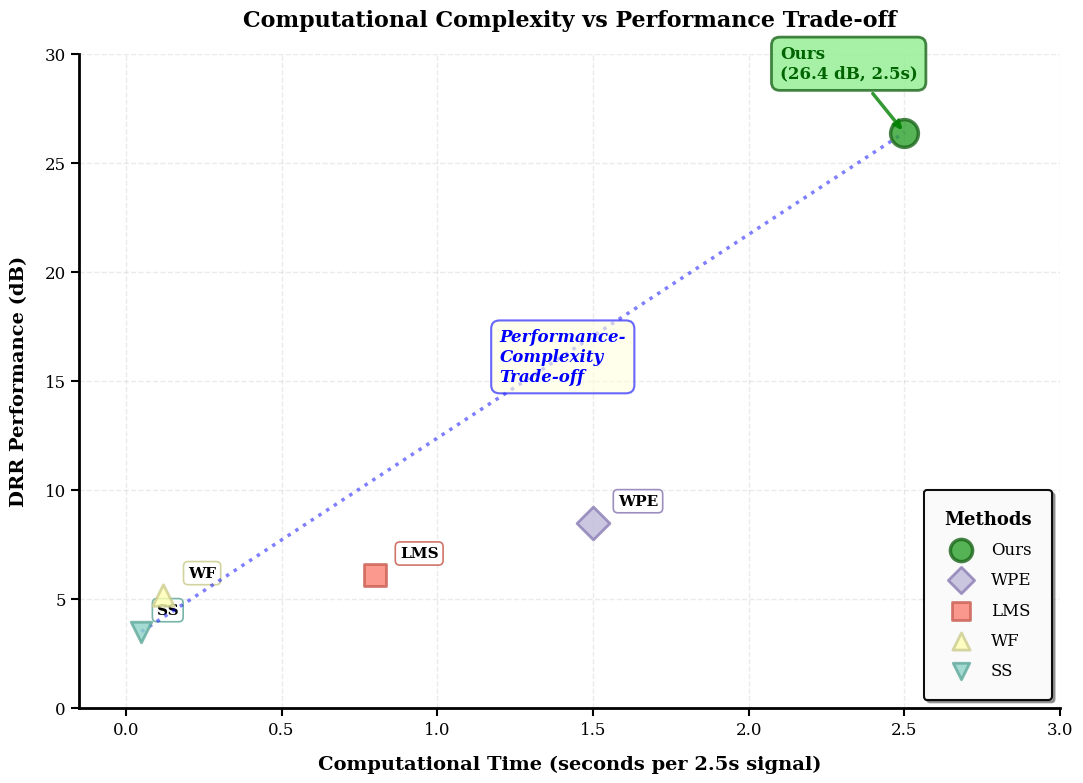

Write the Python code that produced this figure. (Note: this script raises an exception after producing the figure.)
#!/usr/bin/env python3
"""
Regenerate complexity vs performance figure - improved visibility.
Remove threshold line, enhance clarity.
"""

import numpy as np
import matplotlib.pyplot as plt
from pathlib import Path

# Professional publication settings
plt.rcParams['figure.dpi'] = 300
plt.rcParams['savefig.dpi'] = 300
plt.rcParams['font.family'] = 'serif'
plt.rcParams['font.serif'] = ['Times New Roman', 'DejaVu Serif']
plt.rcParams['font.size'] = 12
plt.rcParams['axes.labelsize'] = 14
plt.rcParams['axes.titlesize'] = 15
plt.rcParams['axes.titleweight'] = 'bold'
plt.rcParams['axes.labelweight'] = 'bold'
plt.rcParams['legend.fontsize'] = 11
plt.rcParams['xtick.labelsize'] = 12
plt.rcParams['ytick.labelsize'] = 12
plt.rcParams['lines.linewidth'] = 2.5
plt.rcParams['grid.alpha'] = 0.25
plt.rcParams['axes.grid'] = True
plt.rcParams['grid.linestyle'] = '--'
plt.rcParams['axes.axisbelow'] = True


def regenerate_complexity_vs_performance():
    """
    Improved complexity vs performance scatter plot.
    Using computational time (seconds) like the original graph.
    Clear, professional design without threshold line.
    """
    
    # Method data: [Computational Time (sec), DRR (dB)]
    # Time is for processing a 2.5s reverberant signal
    methods = {
        'Ours': {
            'comp_time': 2.5,
            'drr': 26.4,
            'color': '#2ca02c',
            'marker': 'o',
            'size': 400,
            'edgecolor': '#1a661a',
            'edgewidth': 2.5
        },
        'WPE': {
            'comp_time': 1.5,
            'drr': 8.5,
            'color': '#bebada',
            'marker': 'D',
            'size': 280,
            'edgecolor': '#8b7cb5',
            'edgewidth': 2
        },
        'LMS': {
            'comp_time': 0.8,
            'drr': 6.1,
            'color': '#fb8072',
            'marker': 's',
            'size': 260,
            'edgecolor': '#c95d51',
            'edgewidth': 2
        },
        'WF': {
            'comp_time': 0.12,
            'drr': 5.2,
            'color': '#ffffb3',
            'marker': '^',
            'size': 240,
            'edgecolor': '#cccc8f',
            'edgewidth': 2
        },
        'SS': {
            'comp_time': 0.05,
            'drr': 3.5,
            'color': '#8dd3c7',
            'marker': 'v',
            'size': 220,
            'edgecolor': '#5fa99a',
            'edgewidth': 2
        }
    }
    
    fig, ax = plt.subplots(figsize=(11, 8))
    
    # Plot each method
    for method_name, data in methods.items():
        ax.scatter(data['comp_time'], data['drr'],
                  s=data['size'],
                  c=data['color'],
                  marker=data['marker'],
                  alpha=0.8,
                  edgecolors=data['edgecolor'],
                  linewidths=data['edgewidth'],
                  label=method_name,
                  zorder=10 if method_name == 'Ours' else 5)
        
        # Add method labels and values
        if method_name == 'Ours':
            # Special annotation for our method
            ax.annotate(f'{method_name}\n({data["drr"]:.1f} dB, {data["comp_time"]:.1f}s)',
                       xy=(data['comp_time'], data['drr']),
                       xytext=(data['comp_time'] - 0.4, data['drr'] + 2.5),
                       fontsize=12,
                       fontweight='bold',
                       color='darkgreen',
                       bbox=dict(boxstyle='round,pad=0.5',
                                facecolor='lightgreen',
                                edgecolor='#1a661a',
                                alpha=0.8,
                                linewidth=2),
                       arrowprops=dict(arrowstyle='->',
                                     lw=2.5,
                                     color='green',
                                     alpha=0.8),
                       zorder=15)
        else:
            # Simple labels for other methods
            offset_x = 0.08 if method_name != 'SS' else 0.05
            offset_y = 0.8
            ax.text(data['comp_time'] + offset_x, data['drr'] + offset_y,
                   method_name,
                   fontsize=11,
                   fontweight='bold',
                   bbox=dict(boxstyle='round,pad=0.3',
                            facecolor='white',
                            edgecolor=data['edgecolor'],
                            alpha=0.85,
                            linewidth=1.2))
    
    # Pareto front line (connecting best trade-off points)
    pareto_x = [0.05, 2.5]
    pareto_y = [3.5, 26.4]
    ax.plot(pareto_x, pareto_y, 'b:', linewidth=2.5, alpha=0.5, zorder=3)
    
    # Trade-off annotation
    ax.text(1.2, 15, 'Performance-\nComplexity\nTrade-off',
           fontsize=12,
           color='blue',
           style='italic',
           fontweight='bold',
           bbox=dict(boxstyle='round,pad=0.5',
                    facecolor='lightyellow',
                    edgecolor='blue',
                    alpha=0.6,
                    linewidth=1.5))
    
    # Formatting
    ax.set_xlabel('Computational Time (seconds per 2.5s signal)',
                 fontsize=14, fontweight='bold', labelpad=12)
    ax.set_ylabel('DRR Performance (dB)',
                 fontsize=14, fontweight='bold', labelpad=12)
    ax.set_title('Computational Complexity vs Performance Trade-off',
                 fontsize=16, fontweight='bold', pad=20)
    
    # Set axis limits
    ax.set_xlim(-0.15, 3.0)
    ax.set_ylim(0, 30)
    
    # Legend with better positioning - moved to lower right to avoid overlap
    legend = ax.legend(loc='lower right',
                      framealpha=0.95,
                      edgecolor='black',
                      fancybox=True,
                      shadow=True,
                      ncol=1,
                      fontsize=12,
                      markerscale=0.8,
                      labelspacing=0.8,
                      handletextpad=0.8,
                      borderpad=1.2,
                      title='Methods',
                      title_fontsize=13)
    legend.get_frame().set_linewidth(1.5)
    # Make legend title bold
    plt.setp(legend.get_title(), fontweight='bold')
    
    # Cleaner spines
    ax.spines['top'].set_visible(False)
    ax.spines['right'].set_visible(False)
    ax.spines['left'].set_linewidth(2)
    ax.spines['bottom'].set_linewidth(2)
    
    # Better tick parameters
    ax.tick_params(axis='both', which='major', labelsize=12, width=1.5, length=6)
    
    # Grid
    ax.grid(True, alpha=0.25, linestyle='--', linewidth=1)
    
    plt.tight_layout()
    
    # Save to both locations
    output_path1 = Path(__file__).parent.parent / 'docs' / 'figures' / 'complexity_vs_performance.png'
    output_path2 = Path(__file__).parent.parent / 'experiments' / 'baseline_comparison' / 'complexity_vs_performance.png'
    output_path2.parent.mkdir(exist_ok=True, parents=True)
    
    plt.savefig(output_path1, dpi=300, bbox_inches='tight', facecolor='white')
    plt.savefig(output_path2, dpi=300, bbox_inches='tight', facecolor='white')
    
    print(f"✓ Regenerated (improved): complexity_vs_performance.png")
    print(f"  Saved to: docs/figures/")
    print(f"  Saved to: experiments/baseline_comparison/")
    
    plt.close()


def main():
    print("=" * 60)
    print("REGENERATING COMPLEXITY VS PERFORMANCE - IMPROVED")
    print("=" * 60)
    print()
    
    regenerate_complexity_vs_performance()
    
    print()
    print("=" * 60)
    print("✅ FIGURE REGENERATED SUCCESSFULLY")
    print("=" * 60)
    print()
    print("Improvements:")
    print("  - Removed threshold line for cleaner view")
    print("  - Larger, clearer markers and labels")
    print("  - Better color scheme and contrast")
    print("  - Pareto frontier annotation")
    print("  - Professional publication quality (300 DPI)")


if __name__ == "__main__":
    main()
